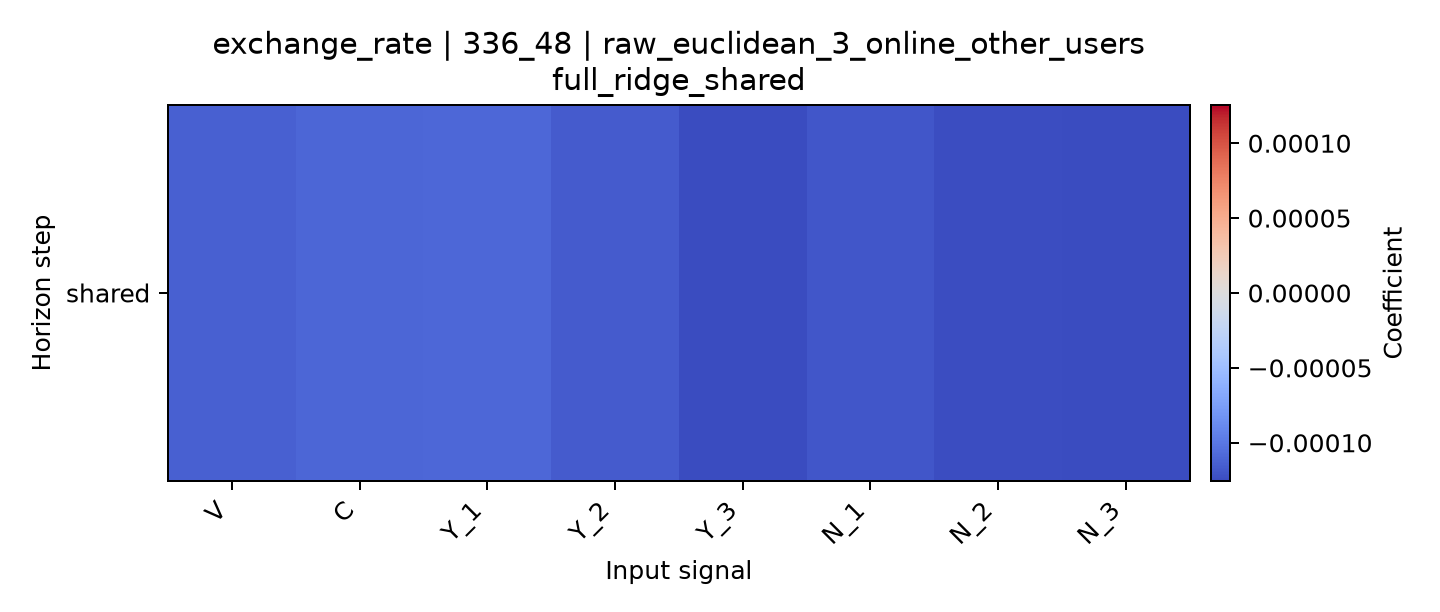

The data file committed next to this chart (first rows):
horizon, V, C, Y_1, Y_2, Y_3, N_1, N_2, N_3
shared, -0.0001133, -0.0001103, -0.0001092, -0.0001164, -0.0001255, -0.0001193, -0.0001241, -0.0001252
